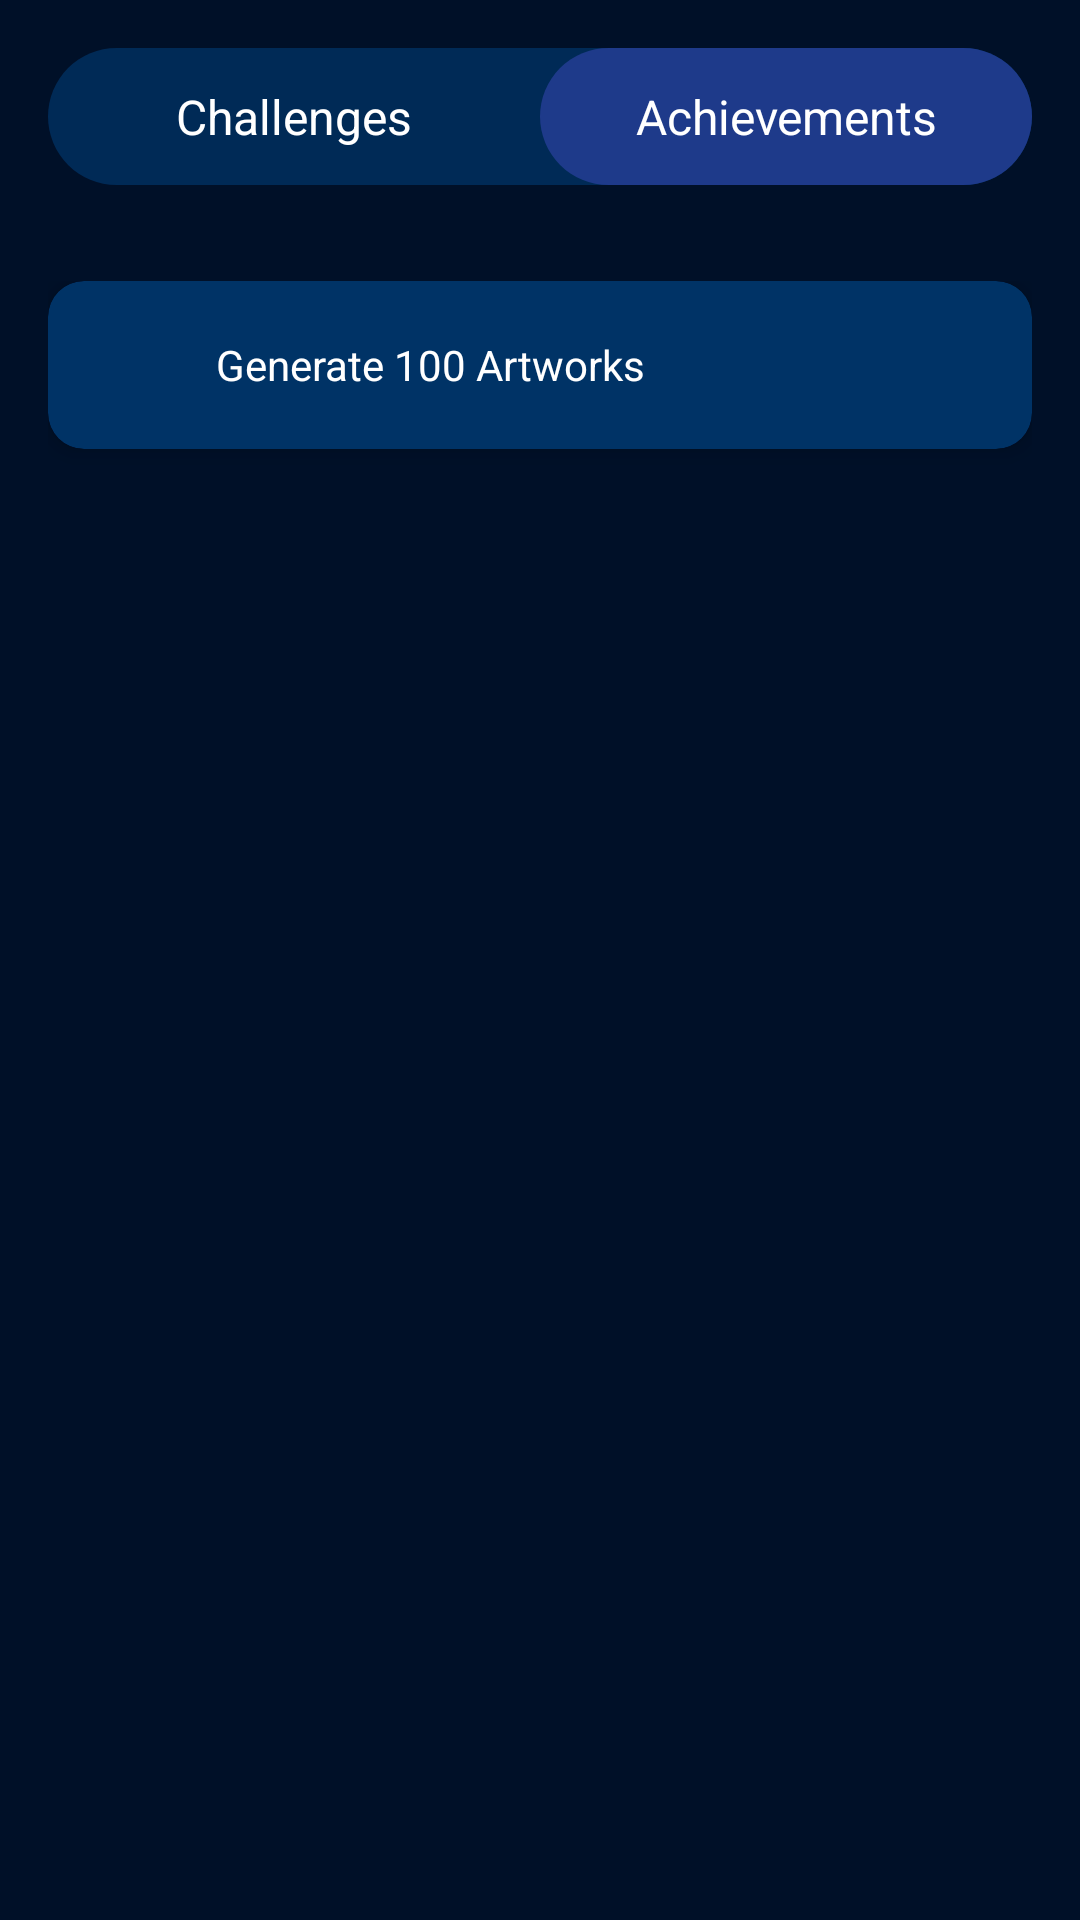

Reconstruct the res/layout file that produces this screen, plus the resources it refers to.
<!-- AndroidManifest.xml: application theme AppTheme -->
<!-- res/layout/activity_achievements.xml -->
<?xml version="1.0" encoding="utf-8"?>
<androidx.constraintlayout.widget.ConstraintLayout xmlns:android="http://schemas.android.com/apk/res/android"
    xmlns:app="http://schemas.android.com/apk/res-auto"
    xmlns:tools="http://schemas.android.com/tools"
    android:layout_width="match_parent"
    android:layout_height="match_parent"
    android:background="@color/background_dark"
    android:id="@+id/achievements"
    tools:context=".activities.AchievementsPageActivity">

    
    <LinearLayout
        android:id="@+id/tabLayout"
        android:layout_width="match_parent"
        android:layout_height="wrap_content"
        android:layout_marginTop="16dp"
        android:layout_marginStart="16dp"
        android:layout_marginEnd="16dp"
        android:orientation="horizontal"
        android:background="@drawable/tab_background"
        app:layout_constraintTop_toTopOf="parent"
        app:layout_constraintStart_toStartOf="parent"
        app:layout_constraintEnd_toEndOf="parent">

        <TextView
            android:id="@+id/challengesTab"
            android:layout_width="0dp"
            android:layout_height="wrap_content"
            android:layout_weight="1"
            android:text="Challenges"
            android:textColor="@color/white"
            android:textSize="16sp"
            android:padding="12dp"
            android:gravity="center"
            android:background="@drawable/tab_unselected_background" />

        <TextView
            android:id="@+id/achievementsTab"
            android:layout_width="0dp"
            android:layout_height="wrap_content"
            android:layout_weight="1"
            android:text="Achievements"
            android:textColor="@color/white"
            android:textSize="16sp"
            android:padding="12dp"
            android:gravity="center"
            android:background="@drawable/tab_selected_background" />
    </LinearLayout>

    
    <androidx.core.widget.NestedScrollView
        android:layout_width="match_parent"
        android:layout_height="0dp"
        android:layout_marginTop="16dp"
        android:fillViewport="true"
        app:layout_constraintBottom_toBottomOf="parent"
        app:layout_constraintTop_toBottomOf="@id/tabLayout">

        <LinearLayout
            android:layout_width="match_parent"
            android:layout_height="wrap_content"
            android:orientation="vertical"
            android:padding="16dp">

            
            <LinearLayout
                android:id="@+id/achievementsContainer"
                android:layout_width="match_parent"
                android:layout_height="wrap_content"
                android:orientation="vertical">

                
                <androidx.cardview.widget.CardView
                    android:layout_width="match_parent"
                    android:layout_height="wrap_content"
                    android:layout_marginBottom="12dp"
                    app:cardCornerRadius="12dp"
                    app:cardElevation="4dp"
                    app:cardBackgroundColor="@color/achievement_bg_blue">

                    <LinearLayout
                        android:layout_width="match_parent"
                        android:layout_height="wrap_content"
                        android:orientation="horizontal"
                        android:padding="16dp">

                        <ImageView
                            android:layout_width="24dp"
                            android:layout_height="24dp"
                            android:layout_gravity="center_vertical"
                            android:src="@drawable/ic_check_circle"
                            app:tint="@color/green_complete" />

                        <TextView
                            android:layout_width="0dp"
                            android:layout_height="wrap_content"
                            android:layout_weight="1"
                            android:text="Generate 100 Artworks"
                            android:textColor="@color/white"
                            android:textSize="14sp"
                            android:layout_marginStart="16dp"
                            android:layout_gravity="center_vertical"/>
                    </LinearLayout>
                </androidx.cardview.widget.CardView>
            </LinearLayout>

            
            <TextView
                android:id="@+id/emptyView"
                android:layout_width="match_parent"
                android:layout_height="wrap_content"
                android:gravity="center"
                android:padding="32dp"
                android:text="No achievements found"
                android:textColor="@color/white"
                android:textSize="16sp"
                android:visibility="gone" />
        </LinearLayout>
    </androidx.core.widget.NestedScrollView>

</androidx.constraintlayout.widget.ConstraintLayout>
<!-- resources referenced by this layout -->
<resources>
  <color name="achievement_bg_blue">#003366</color>
  <color name="background_dark">#001028</color>
  <color name="green_complete">#4CAF50</color>
  <color name="white">#FFFFFF</color>
  <!-- drawable tab_background (drawable) -->
  <?xml version="1.0" encoding="utf-8"?>
  <shape xmlns:android="http://schemas.android.com/apk/res/android"
      android:shape="rectangle">
      <solid android:color="@color/tab_background" />
      <corners android:radius="24dp" />
  </shape>
  <!-- drawable tab_selected_background (drawable) -->
  <?xml version="1.0" encoding="utf-8"?>
  <shape xmlns:android="http://schemas.android.com/apk/res/android"
      android:shape="rectangle">
      <corners android:radius="24dp" />
      <solid android:color="#1E3A8A" /> 
  </shape>
  <!-- drawable tab_unselected_background (drawable) -->
  <?xml version="1.0" encoding="utf-8"?>
  <shape xmlns:android="http://schemas.android.com/apk/res/android"
      android:shape="rectangle">
      <solid android:color="@color/transparent" />
      <corners android:radius="24dp" />
  </shape>
  <style name="AppTheme" parent="Theme.MaterialComponents.Light.NoActionBar">
          
          <item name="colorPrimary">@color/blue</item>
          <item name="colorPrimaryDark">@color/navy_blue</item>
          <item name="colorAccent">@color/blue</item>
          <item name="android:screenOrientation">portrait</item>
      </style>
  <color name="tab_background">#002A56</color>
  <color name="transparent">#00000000</color>
  <color name="blue">#3897F0</color>
  <color name="navy_blue">#10142F</color>
</resources>
